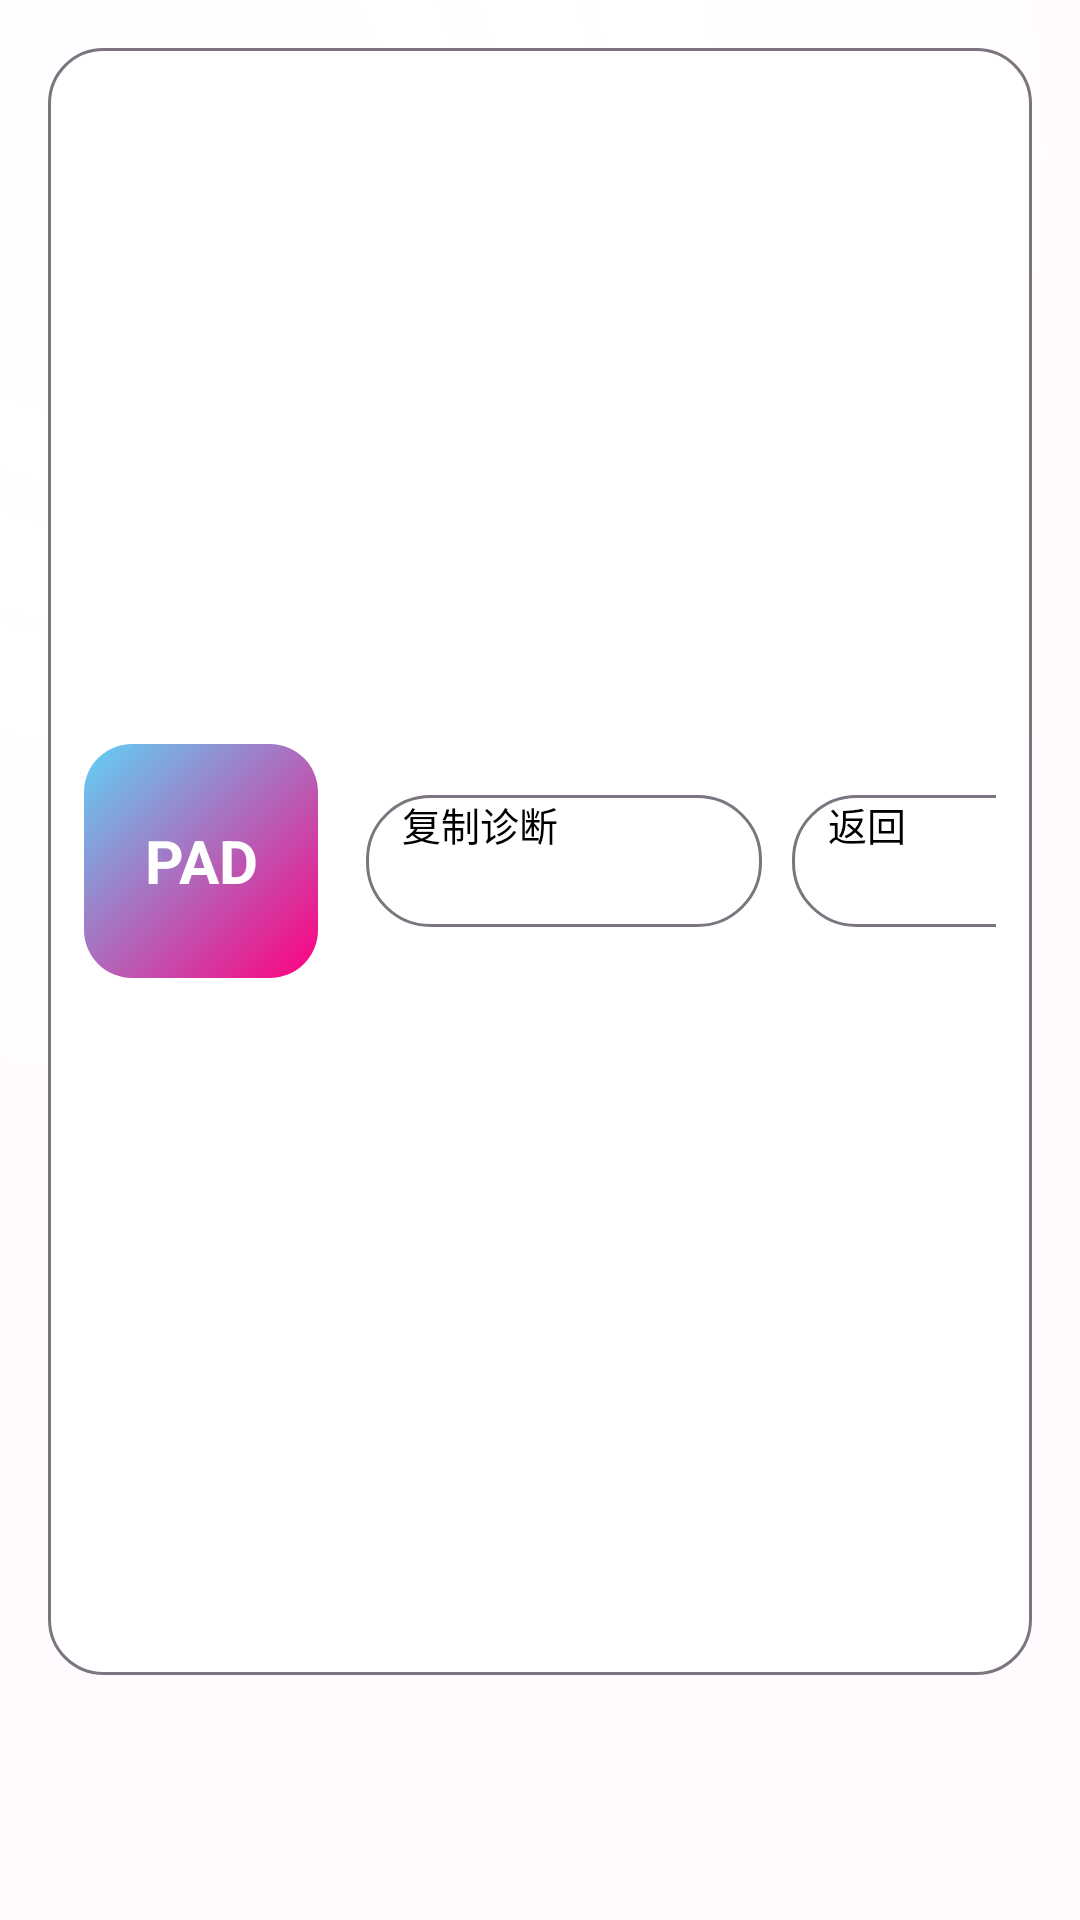

Android layout source for this screen:
<!-- AndroidManifest.xml: application theme Theme.NxEmu.Splash -->
<!-- res/layout/activity_input_settings.xml -->
<?xml version="1.0" encoding="utf-8"?>
<LinearLayout xmlns:android="http://schemas.android.com/apk/res/android"
    android:id="@+id/root"
    android:layout_width="match_parent"
    android:layout_height="match_parent"
    android:background="@drawable/eden_background_gradient"
    android:orientation="vertical"
    android:padding="16dp">

    <LinearLayout
        android:layout_width="match_parent"
        android:layout_height="wrap_content"
        android:background="@drawable/eden_hero"
        android:gravity="center_vertical"
        android:orientation="horizontal"
        android:padding="12dp">

        <TextView
            android:layout_width="78dp"
            android:layout_height="78dp"
            android:background="@drawable/eden_badge"
            android:gravity="center"
            android:text="PAD"
            android:textColor="#FFFFFFFF"
            android:textSize="20sp"
            android:textStyle="bold" />

        <LinearLayout
            android:layout_width="0dp"
            android:layout_height="wrap_content"
            android:layout_marginStart="16dp"
            android:layout_weight="1"
            android:orientation="vertical">
            <TextView
                android:id="@+id/title"
                android:layout_width="match_parent"
                android:layout_height="wrap_content"
                android:text="Input / Controls"
                android:textColor="@color/eden_on_background"
                android:textSize="25sp"
                android:textStyle="bold" />
            <TextView
                android:id="@+id/subtitle"
                android:layout_width="match_parent"
                android:layout_height="wrap_content"
                android:paddingTop="4dp"
                android:textColor="@color/eden_on_surface_variant"
                android:textSize="12sp" />
            <TextView
                android:id="@+id/summary"
                android:layout_width="match_parent"
                android:layout_height="wrap_content"
                android:paddingTop="8dp"
                android:textColor="@color/eden_on_surface_variant"
                android:textSize="12sp" />
        </LinearLayout>

        <Button
            android:id="@+id/button_copy"
            style="@style/NxEmuEdenButton"
            android:layout_width="132dp"
            android:layout_height="44dp"
            android:text="复制诊断" />
        <Button
            android:id="@+id/button_back"
            style="@style/NxEmuEdenButton"
            android:layout_width="110dp"
            android:layout_height="44dp"
            android:layout_marginStart="10dp"
            android:text="返回" />
    </LinearLayout>

    <androidx.recyclerview.widget.RecyclerView
        android:id="@+id/input_list"
        android:layout_width="match_parent"
        android:layout_height="0dp"
        android:layout_marginTop="10dp"
        android:layout_weight="1"
        android:clipToPadding="false"
        android:paddingBottom="8dp" />
</LinearLayout>
<!-- resources referenced by this layout -->
<resources>
  <color name="eden_on_background">#000000</color>
  <color name="eden_on_surface_variant">#45464F</color>
  <!-- drawable eden_background_gradient (drawable) -->
  <?xml version="1.0" encoding="utf-8"?>
  <layer-list xmlns:android="http://schemas.android.com/apk/res/android">
      <item>
          <shape android:shape="rectangle"><solid android:color="@color/eden_background" /></shape>
      </item>
      <item>
          <shape android:shape="rectangle">
              <gradient android:type="radial" android:gradientRadius="100%" android:centerX="0.12" android:centerY="0.08" android:startColor="@color/eden_secondary_transparent" android:centerColor="@color/eden_transparent" android:endColor="@color/eden_primary_transparent" />
          </shape>
      </item>
  </layer-list>
  <!-- drawable eden_badge (drawable) -->
  <?xml version="1.0" encoding="utf-8"?>
  <shape xmlns:android="http://schemas.android.com/apk/res/android" android:shape="rectangle">
      <gradient android:startColor="@color/eden_primary" android:endColor="@color/eden_secondary" android:angle="135" />
      <corners android:radius="16dp" />
  </shape>
  <!-- drawable eden_hero (drawable) -->
  <?xml version="1.0" encoding="utf-8"?>
  <shape xmlns:android="http://schemas.android.com/apk/res/android" android:shape="rectangle">
      <solid android:color="@color/eden_surface" />
      <stroke android:width="1dp" android:color="@color/eden_border" />
      <corners android:radius="18dp" />
  </shape>
  <style name="NxEmuEdenButton" parent="android:style/Widget.Material.Button">
          <item name="android:background">@drawable/eden_button</item>
          <item name="android:textColor">@color/eden_on_background</item>
          <item name="android:textAllCaps">false</item>
          <item name="android:textSize">13sp</item>
          <item name="android:paddingLeft">12dp</item>
          <item name="android:paddingRight">12dp</item>
          <item name="android:minHeight">0dp</item>
      </style>
  <color name="eden_background">#FFFFFF</color>
  <color name="eden_secondary_transparent">#0560D1F6</color>
  <color name="eden_transparent">#00000000</color>
  <color name="eden_primary_transparent">#05FF0080</color>
  <color name="eden_primary">#FF0080</color>
  <color name="eden_secondary">#60D1F6</color>
  <color name="eden_surface">#FFFFFF</color>
  <color name="eden_border">#7C757F</color>
  <!-- drawable eden_button (drawable) -->
  <?xml version="1.0" encoding="utf-8"?>
  <shape xmlns:android="http://schemas.android.com/apk/res/android" android:shape="rectangle">
      <solid android:color="@android:color/transparent" />
      <stroke android:width="1dp" android:color="@color/eden_border" />
      <corners android:radius="21dp" />
  </shape>
</resources>
